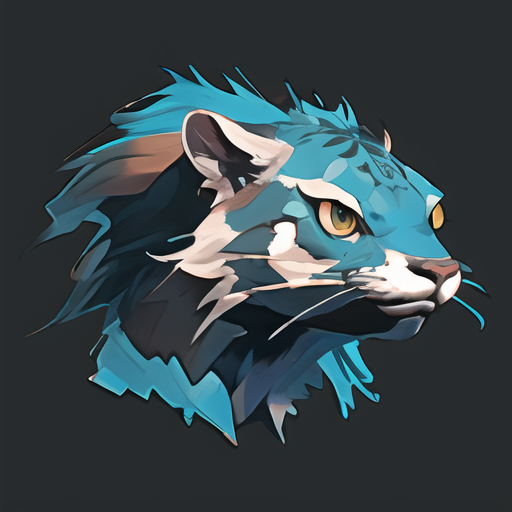
Generation parameters embedded in this image by AUTOMATIC1111 Stable Diffusion web UI or a fork of it (Forge, ...) (PNG 'parameters' text chunk):
HDR,UHD,8K,best quality,masterpiece,Highly detailed,(icon:1.2),(UI:1.2),animal,
Negative prompt:  nsfw,logo,text,badhandv4,EasyNegative,ng_deepnegative_v1_75t,rev2-badprompt,verybadimagenegative_v1.3,negative_hand-neg,mutated hands and fingers,poorly drawn face,extra limb,missing limb,disconnected limbs,malformed hands,ugly
Steps: 20, Sampler: DPM++ 2M SDE Karras, CFG scale: 7, Seed: 1817923613, Size: 256x256, Model hash: 86fca15160, Model: toonyou_beta5Unstable, Denoising strength: 0.3, Clip skip: 2, Hires upscale: 2, Hires upscaler: R-ESRGAN 4x+, Version: v1.3.2